Run: headless pygame with SDL's dummy video driver; simulated clock (each Clock.tick advances the game by its frame time, no real sleeping); random seed 0; keys injected as events and as key.get_pressed() state; mouse plan: one left click at the window centre at the start of phase 2, then a move to the lower-right quarter at the start of phase 3.
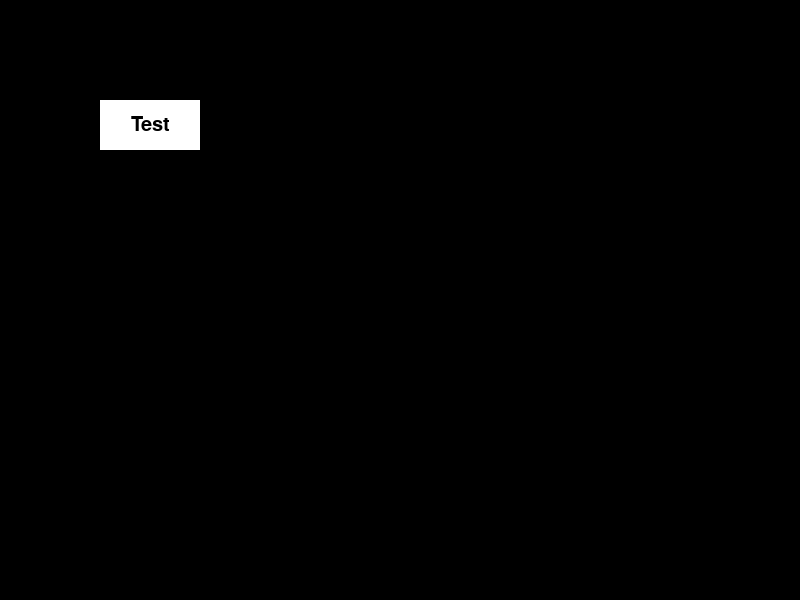
Frame 1 of 4 · flips 1–60 · no input
Frame 2 of 4 · flips 61–180 · clicked the window centre · tapped SPACE, RETURN · held RIGHT (→), D · screen unchanged from frame 1, image omitted
Frame 3 of 4 · flips 181–300 · moved the mouse to the lower-right quarter · held DOWN (↓), S · screen unchanged from frame 2, image omitted
Frame 4 of 4 · flips 301–420 · held LEFT (←), A, UP (↑), W · screen unchanged from frame 3, image omitted

The pygame program that drew these frames:

import pygame

class Button(pygame.sprite.Sprite):
    default_on_click = lambda self,mousepos: print("Clicked")
    
    def __init__(self, x, y, width, height, color=(255,255,255), text="", text_color=(0,0,0), font_size=30,on_click=None):
        super().__init__()
        self.image = pygame.Surface([width, height])
        self.image.fill(color)
        self.rect = self.image.get_rect()
        self.rect.x = x
        self.rect.y = y
        self.text = text
        self.text_color = text_color
        self.font_size = font_size
        self.font = pygame.font.SysFont("Arial", self.font_size)
        self.text_image = self.font.render(self.text, True, self.text_color)
        self.text_rect = self.text_image.get_rect()
        self.text_rect.center = (self.rect.width/2, self.rect.height/2)
        self.image.blit(self.text_image, self.text_rect)
        if on_click:
            self.on_click = on_click
        else:
            self.on_click = self.default_on_click    
    def update(self, mousepos):
        if self.rect.collidepoint(mousepos):
            self.image.fill((200,200,200))
        else:
            self.image.fill((255,255,255))
        self.image.blit(self.text_image, self.text_rect)
    
        
if __name__ == "__main__":
    pygame.init()
    pygame.display.set_caption("Button")
    display = pygame.display.set_mode((800, 600))
    buttons = pygame.sprite.Group(Button(100, 100, 100, 50, text="Test"))
    while True:
        for event in pygame.event.get():
            if event.type == pygame.QUIT:
                pygame.quit()
                quit()
            
            if event.type == pygame.MOUSEBUTTONDOWN:
                if event.button == 1:
                        for button in buttons:
                            if button.rect.collidepoint(event.pos):
                                button.on_click(mousepos=event.pos)
        display.fill((0,0,0))
        buttons.update(pygame.mouse.get_pos())
        buttons.draw(display)
        pygame.display.update()
